pico-8 play session: hold ← + tap ❎

[t = 1 s] hold ← ~1s, tap ❎ ~2×
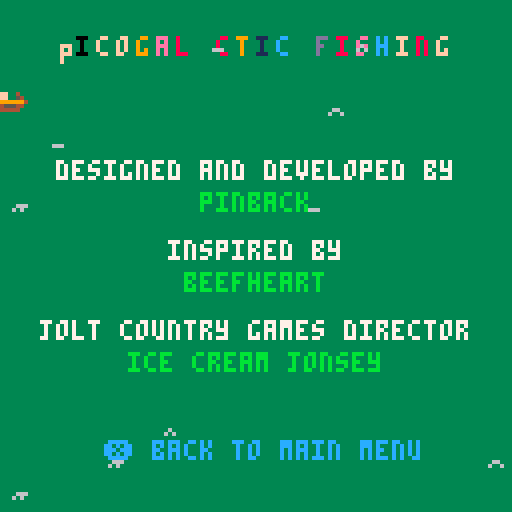
[t = 2 s] hold ← ~2s, tap ❎ ~4×
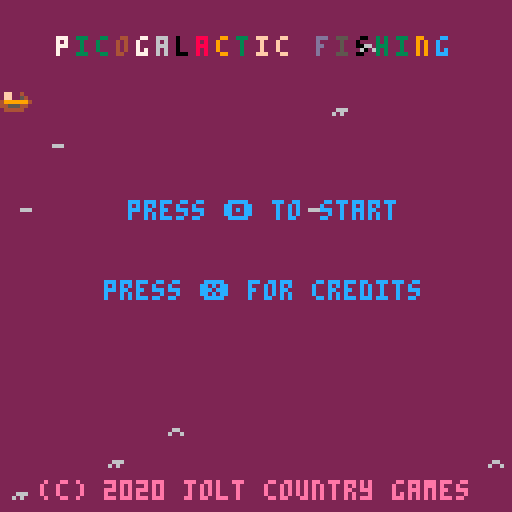
[t = 4 s] hold ← ~4s, tap ❎ ~7×
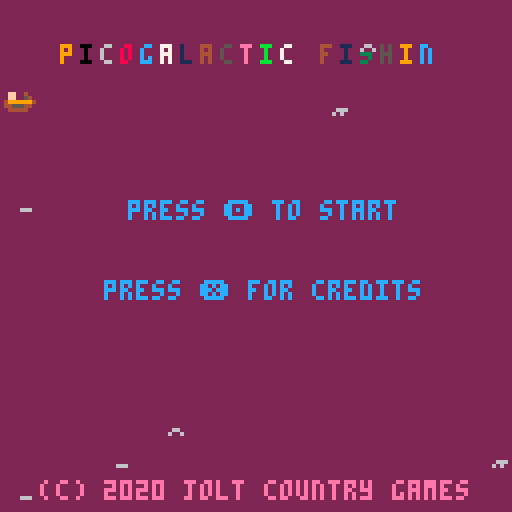
[t = 6 s] hold ← ~6s, tap ❎ ~10×
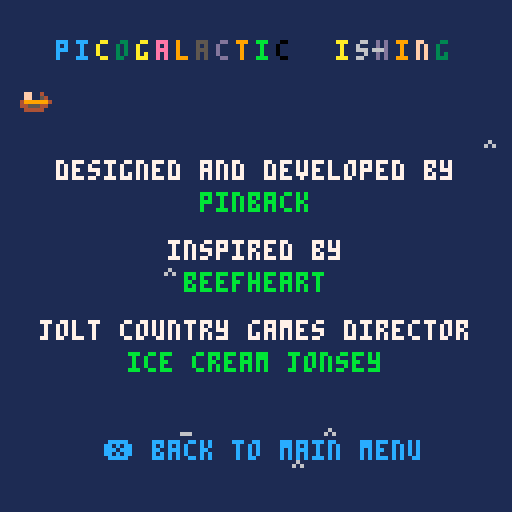

pico-8 cartridge
version 27
__lua__
function _init()
 scene="main"
 main_clr=rnd(5)+1
 title=make_title("picogalactic fishing")
 waves=make_waves(10)
 t=0
  
end


function _draw()
 cls()
 printh(scene)
 
 if (scene == "main") then
  draw_main()
 elseif (scene == "credits") then
  draw_credits()
 elseif (scene == "game") then
  draw_game()
 end
 
 
end


function _update()
 t+=1
 if (scene == "main") then
  update_main()
 elseif (scene == "credits") then
  update_credits()
 elseif (scene == "game") then
  update_game()
 end
  
end
-->8
-- draw

function draw_main()
 rectfill(0,0,127,127,main_clr)
 draw_title(title)
 draw_waves(waves)
 draw_menu()
end

function draw_game()
 rectfill(0,0,127,127,main_clr)
 draw_title(title)
 draw_waves(waves)
 center("to do", 60, 8)
 center("❎ back to main menu", 110, 12) 
end

function draw_credits()
 rectfill(0,0,127,127,main_clr)
 draw_title(title)
 draw_waves(waves)
 center("designed and developed by", 40, 7)
 center("pinback", 48, 11)
 center("inspired by", 60, 7)
 center("beefheart", 68, 11)
 center("jolt country games director", 80, 7)
 center("ice cream jonsey", 88, 11)
 center("❎ back to main menu", 110, 12) 

end

function draw_menu(menu)
 center("press 🅾️ to start", 50, 12)
 center("press ❎ for credits", 70, 12) 
 center("(c) 2020 jolt country games", 120, 14)
end

function center(str, y, c) 
 left=64-#str*2
 print(str,left,y,c)
end

function draw_waves(w)
 for i=1,#w do
  w[i].frame+=1
  if (w[i].frame == 0) then
   w[i].x=flr(rnd(16))
   w[i].y=flr(rnd(16))
  end
  if (w[i].frame == 40) then
   w[i].frame=flr(rnd(30))-30
  end
  if (w[i].frame >= 0) then
   spr(
    1+(w[i].frame/10),
    w[i].x*8,
    w[i].y*8
   )
  end 
 end
end

function draw_title(title)
 left=64-(#title*2.5)
 for i=1,#title do
  print(
   title[i][1],
   left+5*(i-1)+title[1][3],
   10+title[1][4],
   title[i][2])
  if (t%3==0) then
   title[i][2]=flr(rnd(16))
   title[i][3]=flr(rnd(3)-1)
   title[i][4]=flr(rnd(3)-1)
  end
 end
 spr(16, -8+t/5%136, 20)
end

-->8
-- display stuff

function make_title(str)
 local title = {}
 for i=1,#str do
  title[i]={
   sub(str,i,i),
   flr(rnd(16)),
   flr(rnd(3))-1,
   flr(rnd(3))-1
  }
 end
 return title
end

function make_waves(count)
 local waves = {}
 for i=1,count do
  waves[i]={
   frame=flr(rnd(30))-30,
   x=0,
   y=0
  }
 end
 return waves
end


-->8
-- updates

function update_main()

 if (btnp(4)) scene="game"
 if (btnp(5)) then
  scene="credits"
  main_clr=rnd(5)+1
 end
 
end

function update_credits()

 if (btnp(5)) then
  main_clr=rnd(5)+1
  scene="main"
 end
  
end

function update_game()

 if (btnp(5)) then
  main_clr=rnd(5)+1
  scene="main"
 end
  
end
__gfx__
00000000000000000000000000000000000000000000000000000000000000000000000000000000000000000000000000000000000000000000000000000000
00000000000000000000000000000000000000000000000000000000000000000000000000000000000000000000000000000000000000000000000000000000
007007000000000000000000000000000000000000000000000000000000000000000000000000000000000033003300aa003300330033009900330000000000
00077000006000000006600000006660000000000000000000000000000000000000000000000000000000000333c5300aaa3530032235300993353000000000
0007700006060000006006000006060000000666000000000000000000000000000000000000000000000000003cc333003aaa33003223330093333300000000
007007000000000000000000000000000000000000000000000000000000000000000000000000000000000003ccc33003333aa0023322300993399000000000
00000000000000000000000000000000000000000000000000000000000000000000000000000000000000003300330033003300330032009900990000000000
00000000000000000000000000000000000000000000000000000000000000000000000000000000000000000000000000000000000000000000000000000000
00000000000000000000000000000000000000000000000000000000000000000000000000000000000000000000000000000000000000000000000000000000
00000000000000000000000000000000000000000000000000000000000000000000000000000000000000000000000000000000000000000000000000000000
00000000000000000000000000000000000000000000000000000000000000000000000000000000000000000000000000000000000000000000000000000000
0ff00400000000000000000000000000000000000000000000000000000000000000000000000000000000000000000000000000000000000000000000000000
0ff00540000000000000000000000000000000000000000000000000000000000000000000000000000000000000000000000000000000000000000000000000
49999994000000000000000000000000000000000000000000000000000000000000000000000000000000000000000000000000000000000000000000000000
44555440000000000000000000000000000000000000000000000000000000000000000000000000000000000000000000000000000000000000000000000000
04444400000000000000000000000000000000000000000000000000000000000000000000000000000000000000000000000000000000000000000000000000
